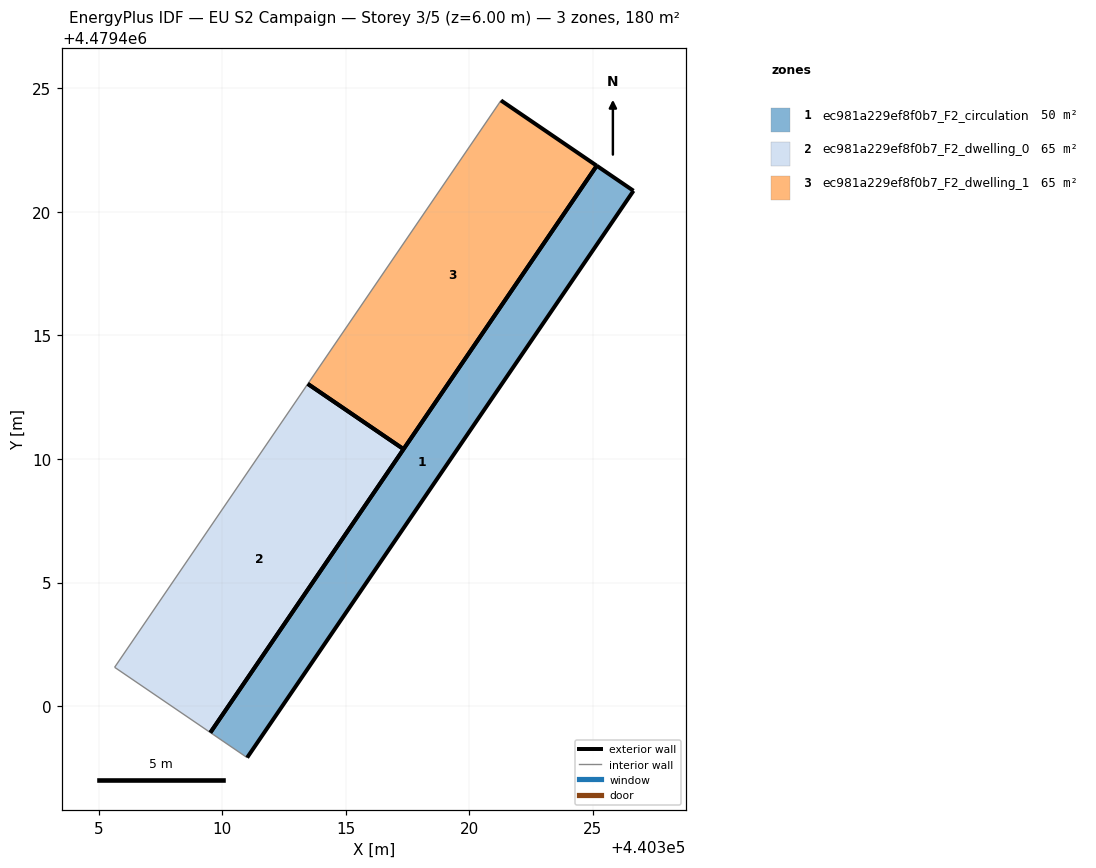
=== STOREY PLAN SPEC (per zone: floor XY polygon, exterior-wall plan segments, windows/doors) ===
zone 1: ec981a229ef8f0b7_F2_circulation  (49.9 m²)
  floor: (440326.64, 4479420.85) (440311.01, 4479397.92) (440309.52, 4479398.93) (440325.15, 4479421.86)
  exterior wall: (440326.64, 4479420.85) – (440325.15, 4479421.86)  [1.8 m]
  exterior wall: (440325.15, 4479421.86) – (440309.52, 4479398.93)  [27.7 m]
  exterior wall: (440311.01, 4479397.92) – (440326.64, 4479420.85)  [27.7 m]
  interior walls: 1
zone 2: ec981a229ef8f0b7_F2_dwelling_0  (65.0 m²)
  floor: (440317.34, 4479410.39) (440309.52, 4479398.93) (440305.65, 4479401.57) (440313.46, 4479413.03)
  exterior wall: (440309.52, 4479398.93) – (440317.34, 4479410.39)  [13.9 m]
  exterior wall: (440317.34, 4479410.39) – (440313.46, 4479413.03)  [4.7 m]
  interior walls: 2
zone 3: ec981a229ef8f0b7_F2_dwelling_1  (65.0 m²)
  floor: (440325.15, 4479421.86) (440317.34, 4479410.39) (440313.46, 4479413.03) (440321.28, 4479424.50)
  exterior wall: (440317.34, 4479410.39) – (440325.15, 4479421.86)  [13.9 m]
  exterior wall: (440325.15, 4479421.86) – (440321.28, 4479424.50)  [4.7 m]
  exterior wall: (440313.46, 4479413.03) – (440317.34, 4479410.39)  [4.7 m]
  interior walls: 1

=== DERIVED (storey summary) ===
Building: EU S2 Campaign
Storey: 3 of 5  (floor level z = 6.00 m)
Storey gross floor area: 180.0 m²
Zones on this storey: 3
  - ec981a229ef8f0b7_F2_circulation: floor 49.9 m²; exterior wall 57.3 m (171.9 m²); WWR 0.0%
  - ec981a229ef8f0b7_F2_dwelling_0: floor 65.0 m²; exterior wall 18.6 m (55.7 m²); WWR 0.0%
  - ec981a229ef8f0b7_F2_dwelling_1: floor 65.0 m²; exterior wall 23.2 m (69.7 m²); WWR 0.0%
Zone adjacency: (none detected)